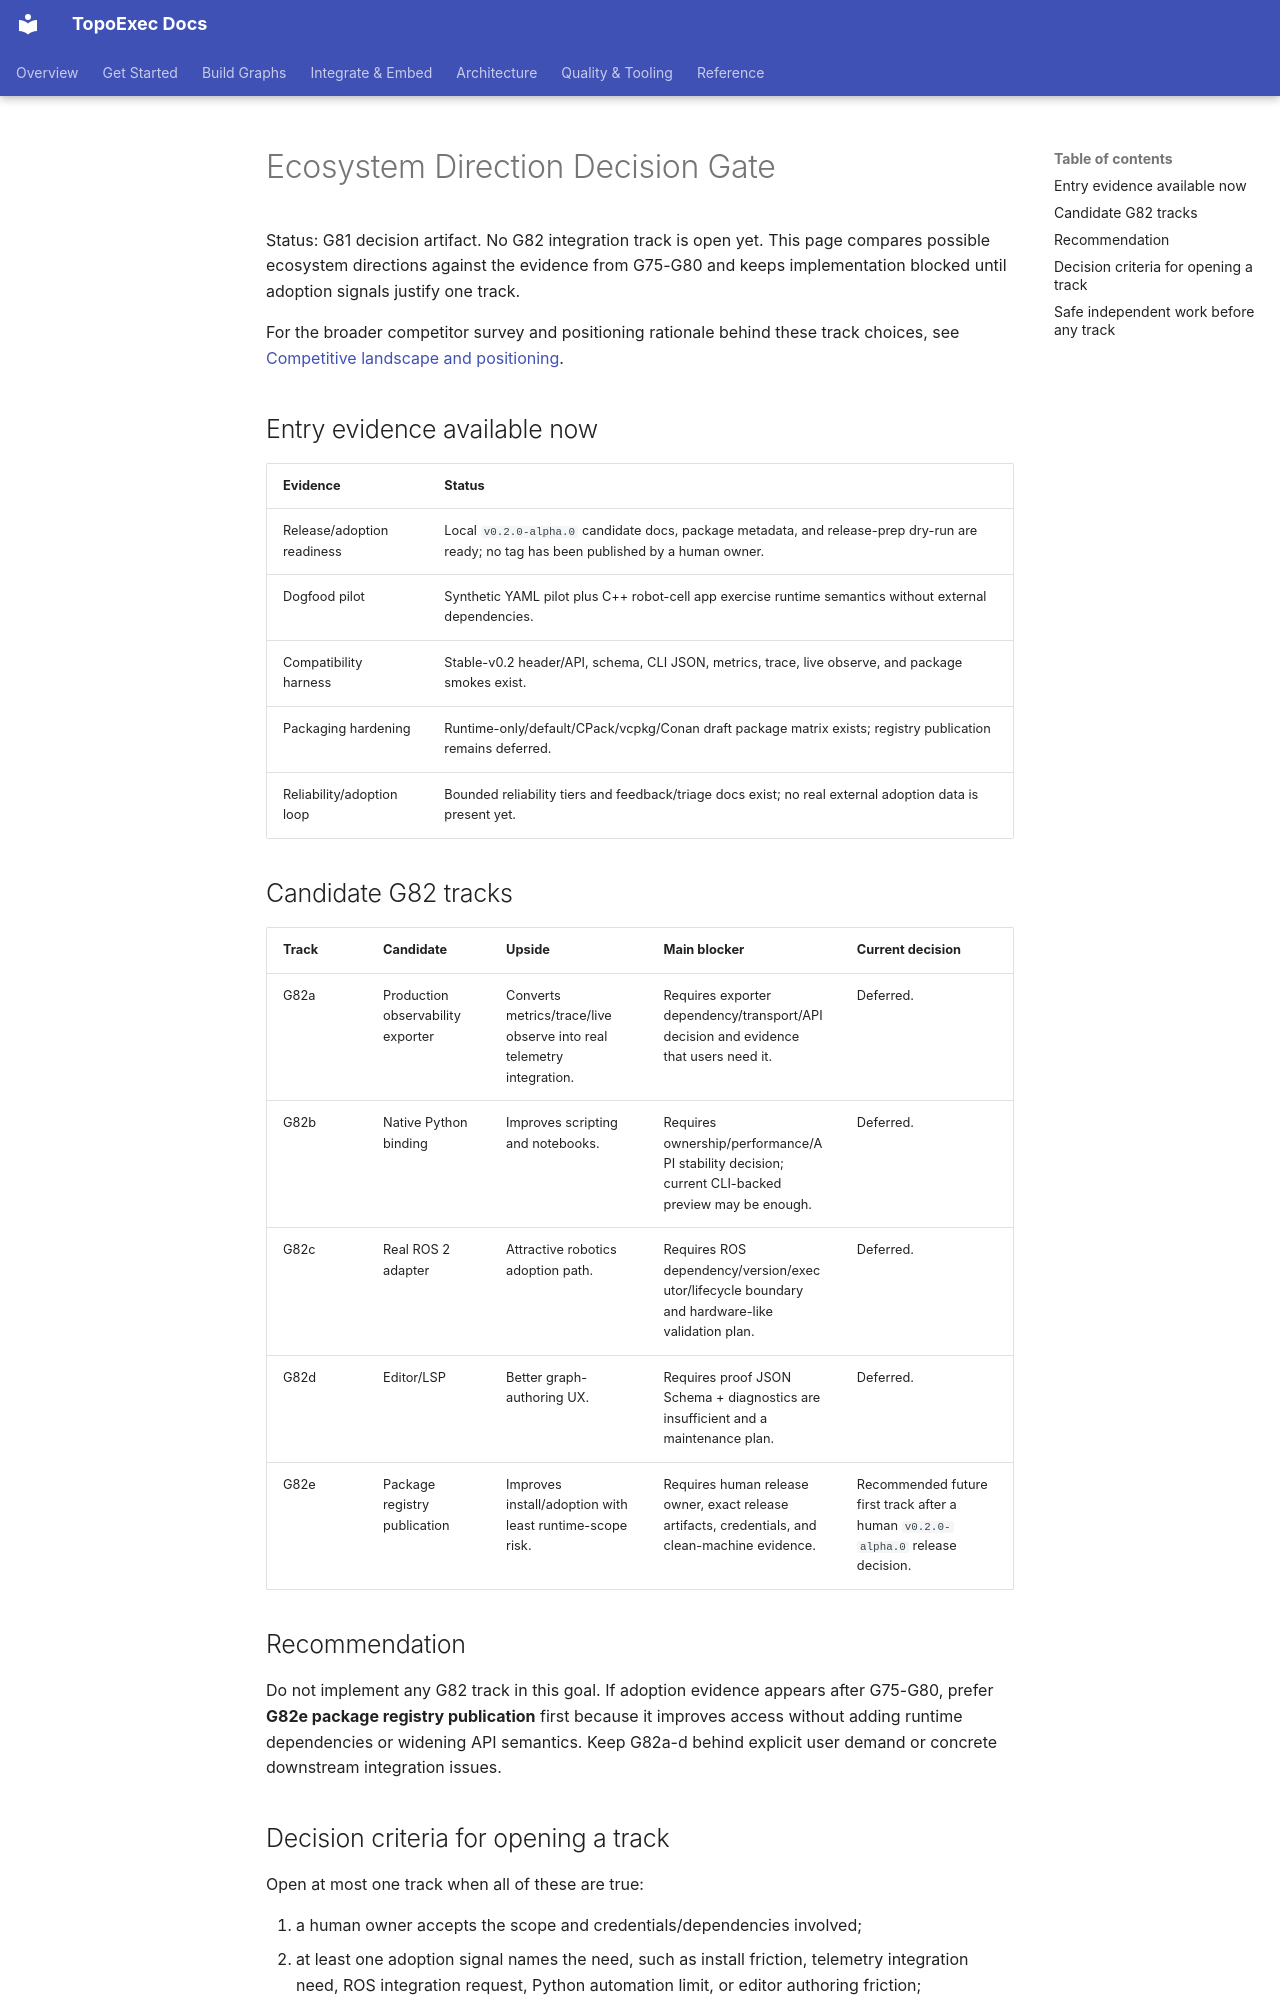

repository: sean2077/topoexec · page: 31-planning-roadmap/ecosystem-decision-gate/index.html · generator: mkdocs

# Ecosystem Direction Decision Gate

Status: G81 decision artifact. No G82 integration track is open yet. This page
compares possible ecosystem directions against the evidence from G75-G80 and
keeps implementation blocked until adoption signals justify one track.

For the broader competitor survey and positioning rationale behind these track
choices, see [Competitive landscape and positioning](competitive-landscape.md).

## Entry evidence available now

| Evidence | Status |
| --- | --- |
| Release/adoption readiness | Local `v0.2.0-alpha.0` candidate docs, package metadata, and release-prep dry-run are ready; no tag has been published by a human owner. |
| Dogfood pilot | Synthetic YAML pilot plus C++ robot-cell app exercise runtime semantics without external dependencies. |
| Compatibility harness | Stable-v0.2 header/API, schema, CLI JSON, metrics, trace, live observe, and package smokes exist. |
| Packaging hardening | Runtime-only/default/CPack/vcpkg/Conan draft package matrix exists; registry publication remains deferred. |
| Reliability/adoption loop | Bounded reliability tiers and feedback/triage docs exist; no real external adoption data is present yet. |

## Candidate G82 tracks

| Track | Candidate | Upside | Main blocker | Current decision |
| --- | --- | --- | --- | --- |
| G82a | Production observability exporter | Converts metrics/trace/live observe into real telemetry integration. | Requires exporter dependency/transport/API decision and evidence that users need it. | Deferred. |
| G82b | Native Python binding | Improves scripting and notebooks. | Requires ownership/performance/API stability decision; current CLI-backed preview may be enough. | Deferred. |
| G82c | Real ROS 2 adapter | Attractive robotics adoption path. | Requires ROS dependency/version/executor/lifecycle boundary and hardware-like validation plan. | Deferred. |
| G82d | Editor/LSP | Better graph-authoring UX. | Requires proof JSON Schema + diagnostics are insufficient and a maintenance plan. | Deferred. |
| G82e | Package registry publication | Improves install/adoption with least runtime-scope risk. | Requires human release owner, exact release artifacts, credentials, and clean-machine evidence. | Recommended future first track after a human `v0.2.0-alpha.0` release decision. |

## Recommendation

Do not implement any G82 track in this goal. If adoption evidence appears after
G75-G80, prefer **G82e package registry publication** first because it improves
access without adding runtime dependencies or widening API semantics. Keep G82a-d
behind explicit user demand or concrete downstream integration issues.
